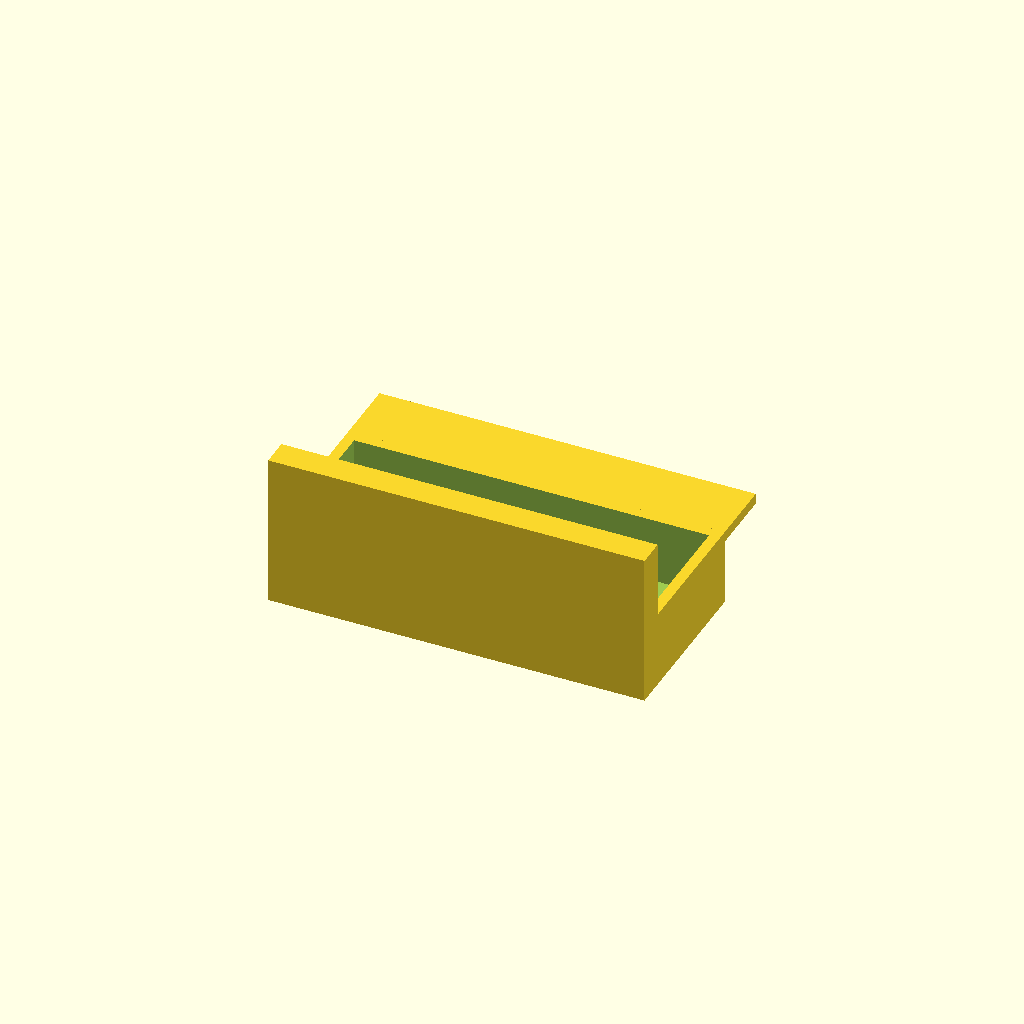
Cell 1: rendered with the file's own defaults.
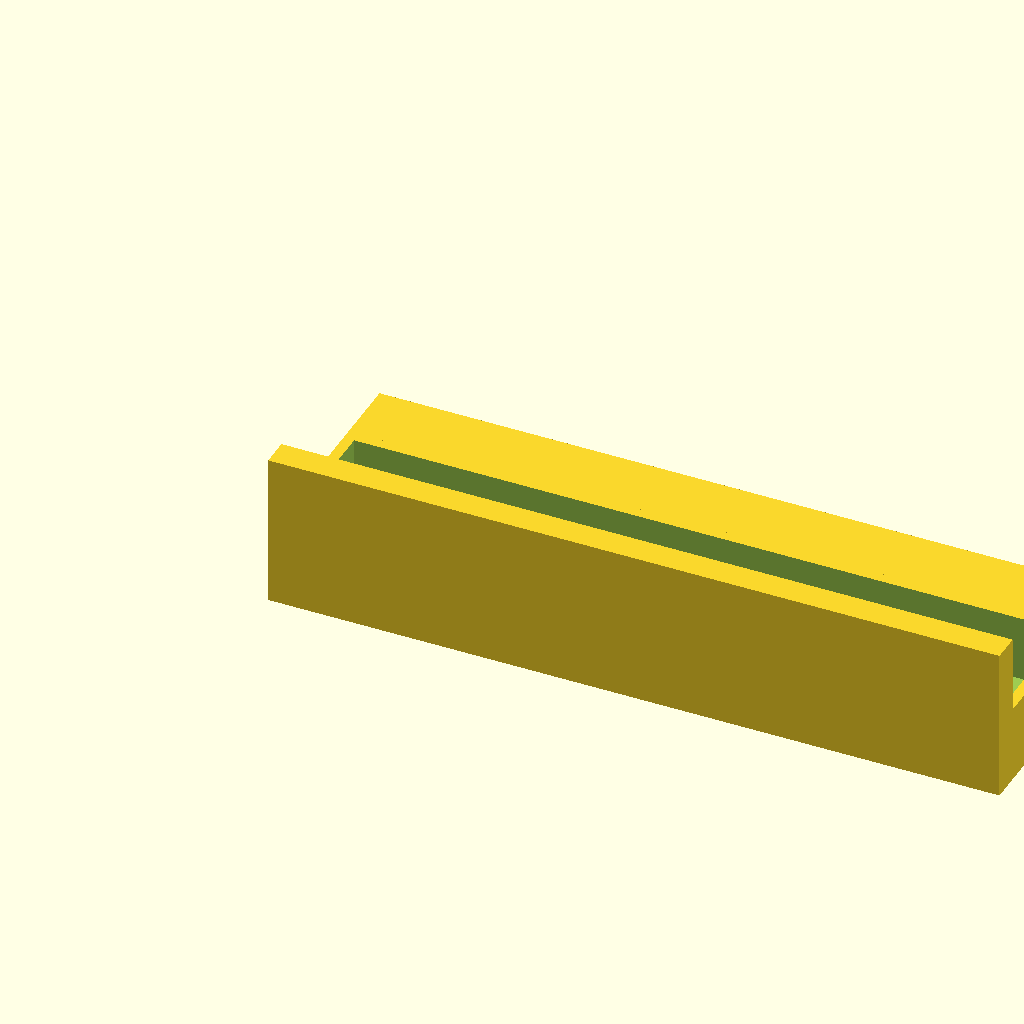
Cell 2: ancho = 160 (everything else at default).
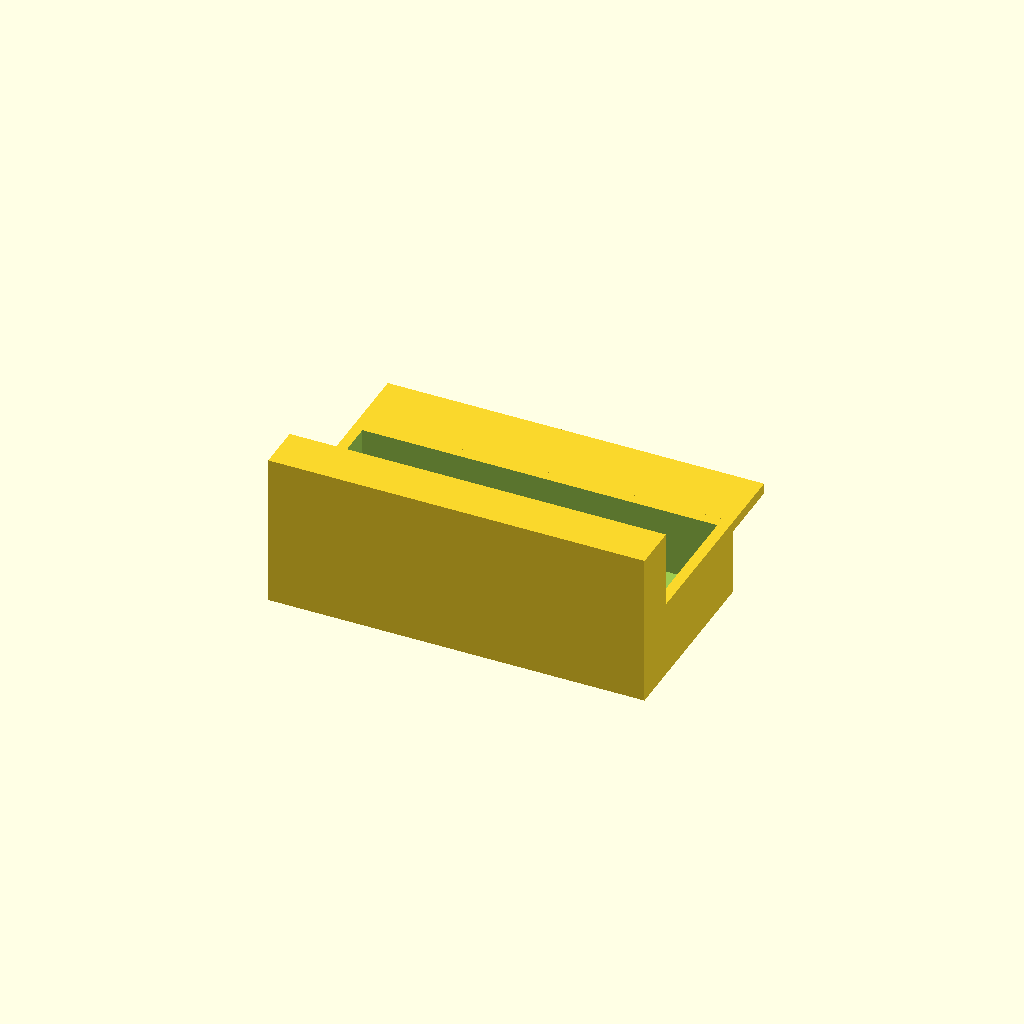
Cell 3: the same model with holgura = 8.
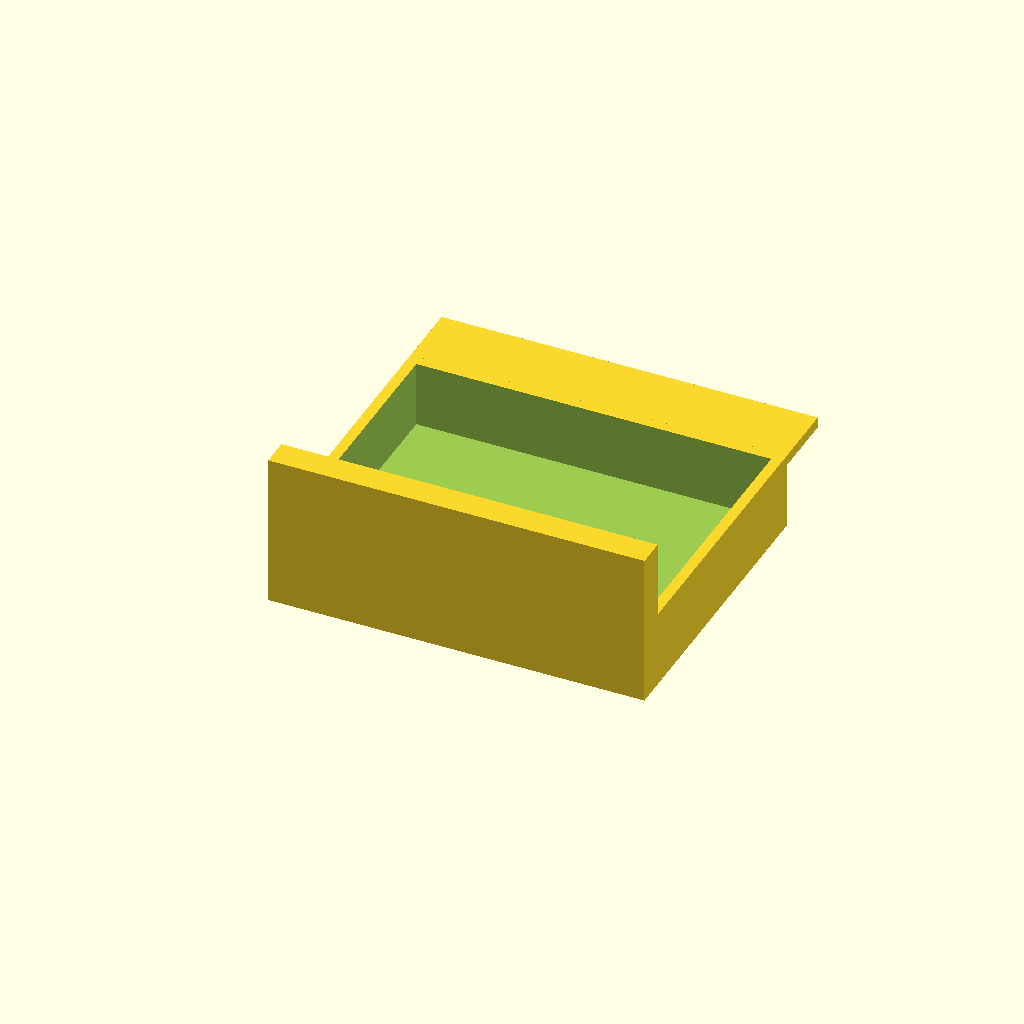
Cell 4: fondo = 60 (everything else at default).
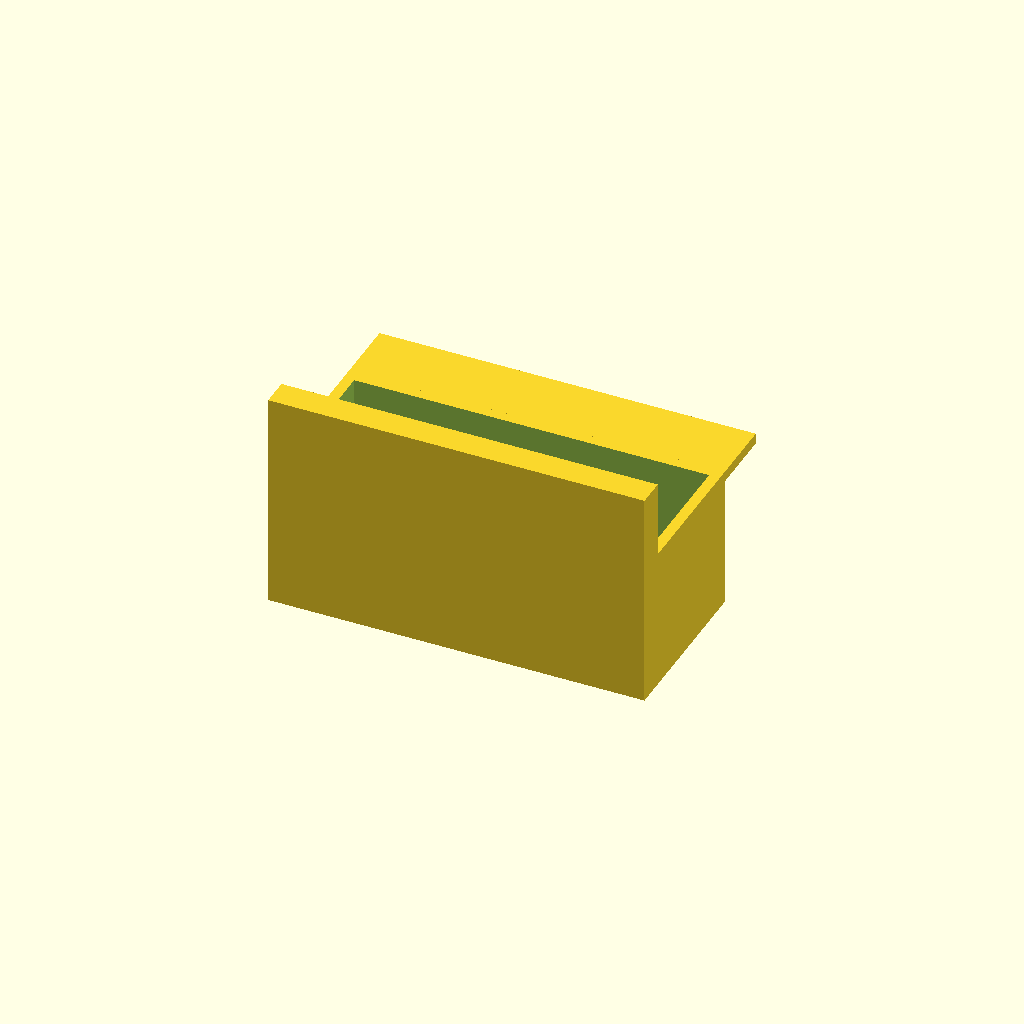
Cell 5: alto_modulo = 30 (everything else at default).
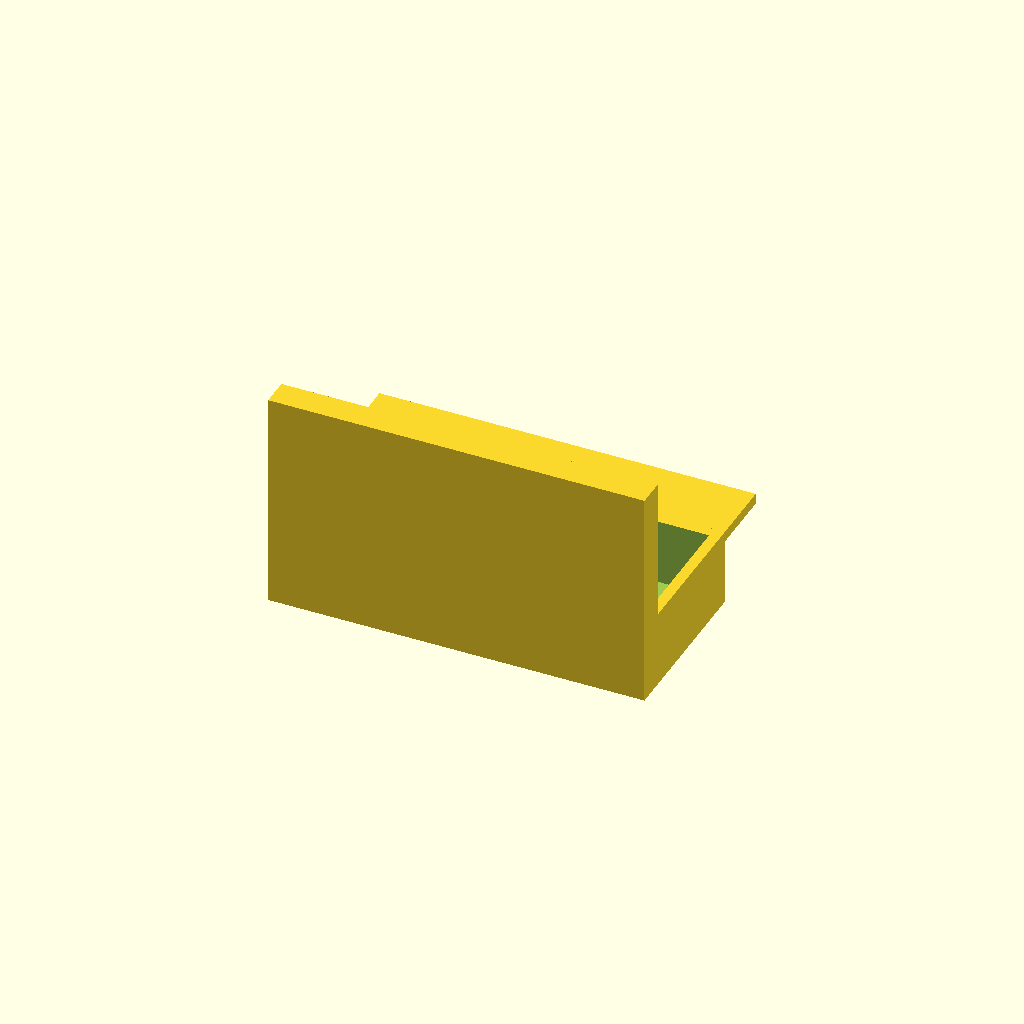
Cell 6: the same model with sube = 30.
All cells are drawn from one camera (rotation 55°, 0°, 25°, orthographic, colour scheme Cornfield), so only the parameter changes between them.
Source of the model, tapa-sensor-tv/tapa_sensor_ir.scad:
// Tapa para el sensor infrarrojo (IR) del Samsung de 43" de la cartelera.
// En los Samsung Crystal UHD el sensor del control está debajo del televisor,
// en el centro, junto al botón de encendido. Esta tapa lo encierra por abajo,
// por delante y por los lados, y se pega con cinta 3M VHB:
//   - la pestaña de atrás y los bordes de arriba, contra la parte de abajo del TV;
//   - el borde de arriba del frente, contra el marco de la pantalla.
// Imprimir en PLA o PETG NEGRO, 100 % de relleno, acostada de lado.
//
// Medidas en milímetros. Ajuste solo estas:
ancho       = 80;  // ancho interior (el sensor y el botón quedan en el medio)
holgura     = 4;   // espacio entre el frente de la tapa y la pantalla
fondo       = 30;  // cuánto entra por debajo del televisor, desde la pantalla hacia atrás
alto_modulo = 15;  // espacio libre debajo del televisor para el botón/sensor
sube        = 15;  // cuánto sube el frente por delante del marco
pestana     = 15;  // pestaña de atrás para la cinta
pared       = 2.4; // grosor de las paredes (6 líneas con boquilla de 0.4)

W = ancho + 2*pared;
D = pared + holgura + fondo + pared;
techo = pared + alto_modulo; // altura donde queda la parte de abajo del TV

union() {
  // Bandeja que va debajo del televisor
  difference() {
    cube([W, D, techo]);
    translate([pared, pared, pared]) cube([ancho, holgura + fondo, alto_modulo + 1]);
  }
  // Frente que sube por delante del marco, cerrado arriba y a los lados
  difference() {
    translate([0, 0, techo]) cube([W, pared + holgura, sube + pared]);
    translate([pared, pared, techo - 0.01]) cube([ancho, holgura + 0.01, sube]);
  }
  // Pestaña de atrás para la cinta
  translate([0, D, techo - pared]) cube([W, pestana, pared]);
}
Parameter table extracted from the source (name, type, default, range or options):
ancho: number, default 80
holgura: number, default 4
fondo: number, default 30
alto_modulo: number, default 15
sube: number, default 15
pestana: number, default 15
pared: number, default 2.4
